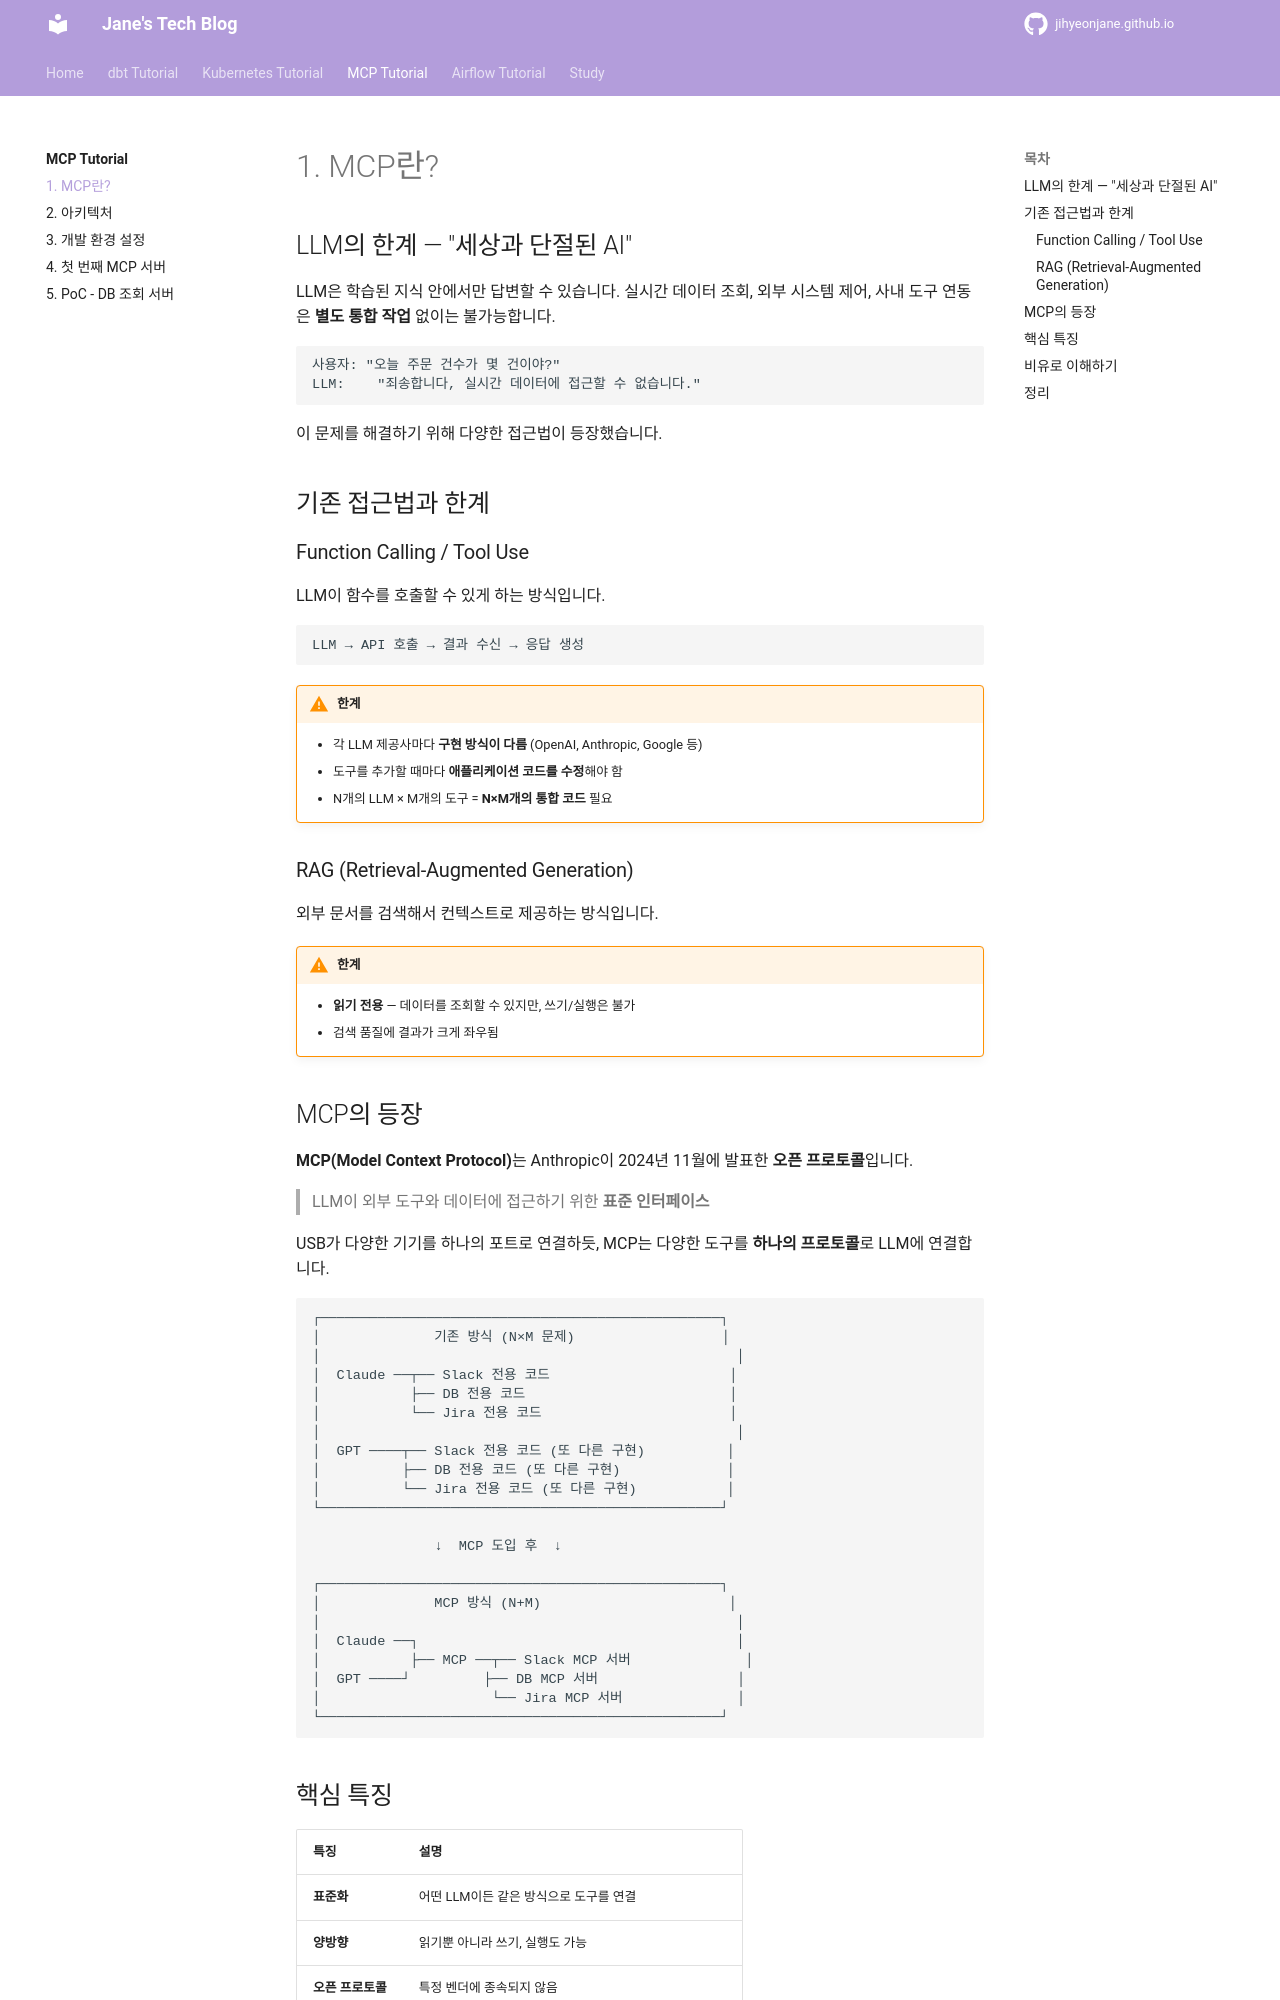

repository: jihyeonjane/jihyeonjane.github.io · page: mcp/01-what-is-mcp/index.html · generator: mkdocs

# 1. MCP란?

## LLM의 한계 — "세상과 단절된 AI"

LLM은 학습된 지식 안에서만 답변할 수 있습니다.
실시간 데이터 조회, 외부 시스템 제어, 사내 도구 연동은 **별도 통합 작업** 없이는 불가능합니다.

```
사용자: "오늘 주문 건수가 몇 건이야?"
LLM:    "죄송합니다, 실시간 데이터에 접근할 수 없습니다."
```

이 문제를 해결하기 위해 다양한 접근법이 등장했습니다.

## 기존 접근법과 한계

### Function Calling / Tool Use

LLM이 함수를 호출할 수 있게 하는 방식입니다.

```
LLM → API 호출 → 결과 수신 → 응답 생성
```

!!! warning "한계"
    - 각 LLM 제공사마다 **구현 방식이 다름** (OpenAI, Anthropic, Google 등)
    - 도구를 추가할 때마다 **애플리케이션 코드를 수정**해야 함
    - N개의 LLM × M개의 도구 = **N×M개의 통합 코드** 필요

### RAG (Retrieval-Augmented Generation)

외부 문서를 검색해서 컨텍스트로 제공하는 방식입니다.

!!! warning "한계"
    - **읽기 전용** — 데이터를 조회할 수 있지만, 쓰기/실행은 불가
    - 검색 품질에 결과가 크게 좌우됨
